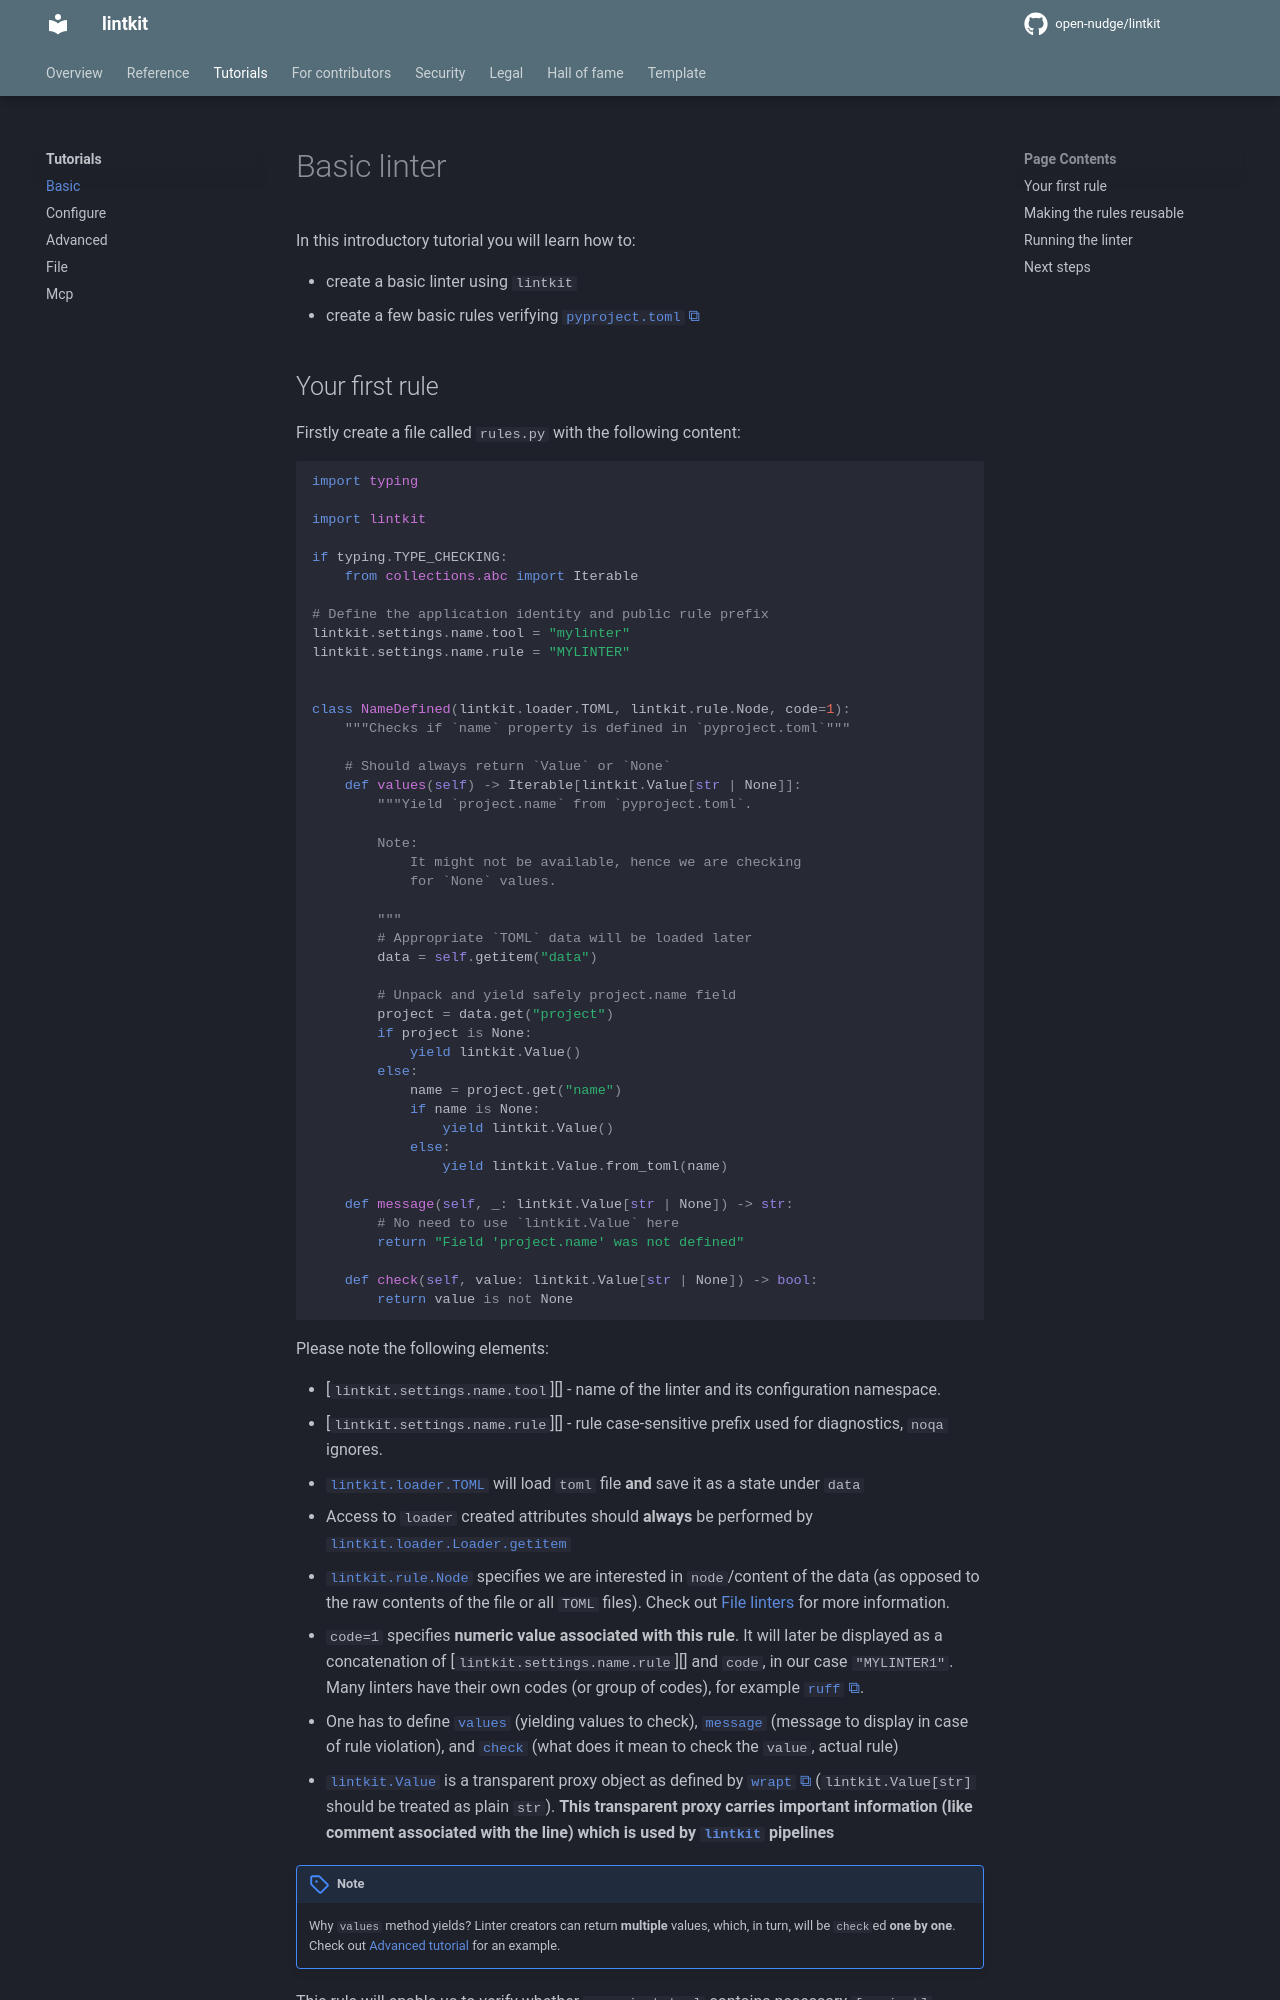

repository: open-nudge/lintkit · page: v0.8/site-4f2b9ac50e4fba0ffa986bc7f7ffbff839b5d78b/tutorials/basic/index.html · generator: mkdocs

<!--
SPDX-FileCopyrightText: © 2025, 2026 open-nudge <https://github.com/open-nudge>
SPDX-FileContributor: szymonmaszke <github@maszke.co>

SPDX-License-Identifier: Apache-2.0
-->

# Basic linter

In this introductory tutorial you will learn how to:

- create a basic linter using `lintkit`
- create a few basic rules verifying
    [`pyproject.toml`](https://packaging.python.org/en/latest/guides/writing-pyproject-toml/)
